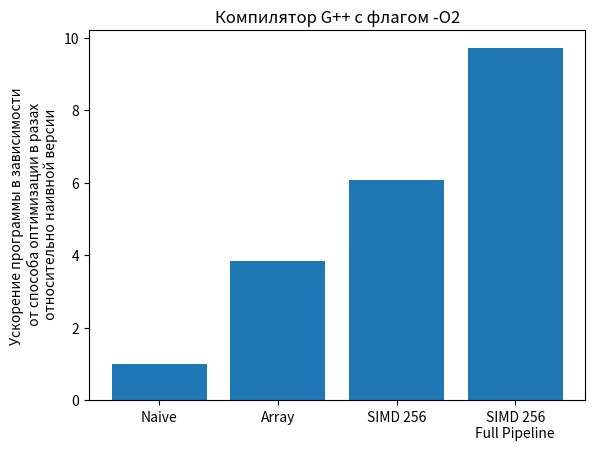

Generate this figure with matplotlib: (Note: this script raises an exception after producing the figure.)
import matplotlib.pyplot as plt
import numpy as np
import math as m

def round_significant(num, digits=1):
    if num == 0:
        return 0
    digit_num = 10 ** (digits - 1 - m.floor(m.log10(abs(num))))
    return round(num * digit_num) / digit_num

iter_num = 1000
version_num = 0
delta = [0, 0, 0, 0]
frequency = 2000000000
avg = [0, 0, 0, 0]

file_names = ['data/plot_Naive_clang++_O2.png',
              'data/plot_Array_clang++_O2.png',
              'data/plot_256_clang++_O3.png',
              'data/plot_256_full_pipeline_clang++_O2.png']
graph_names = ['Наивная реализация',
               'Реализация на массивах',
               'Реализация с интринсиками размера 256 бит',
               'Реализация с интринсиками размера 256 бит с полным конвейером']

# with open('Output_1_bolt.txt', 'r') as f:
#    data = [float(line.strip()) for line in f]
#
# version_num = 0
# plt.hist(data [250 : 751], bins = 40, color = 'blue', edgecolor = 'black')# range= (3.955*10**8, 3.975*10**8))
# plt.grid(axis='y', linestyle='--')
# plt.title("Наивная версия в компиляторе G++ с флагом -O2 с LLVM bolt")
# plt.xlabel('Задержка (такты)')
# plt.ylabel('Количество повторений')
# plt.savefig(file_names [version_num], dpi = 300)
# plt.clf ()
#
# for i in range (250, 751):
#     avg[version_num] += data [i]
# avg[version_num] /= 500
#
# for i in range (250, 751):
#     delta [version_num] += (avg [version_num] - data [i])**2
# delta [version_num] /= 500
# delta [version_num] = m.sqrt (delta [version_num])
#
# print ('Величина равна ', avg [version_num], ' а погрешность ',version_num,' версии равна ', int (round_significant (delta [version_num])))
#
# with open('Output_2_bolt.txt', 'r') as f:
#    data = [float(line.strip()) for line in f]
#
# version_num = 1
# plt.hist(data [250 : 751], bins = 40, color = 'blue', edgecolor = 'black')# range= (1.450*10**8, 1.475*10**8))
# plt.grid(axis='y', linestyle='--')
# plt.title("Реализация на массивах в компиляторе G++ с флагом -O2 с LLVM bolt")
# plt.xlabel('Задержка (такты)')
# plt.ylabel('Количество повторений')
# plt.savefig(file_names [version_num], dpi = 300)
# plt.clf ()
#
# for i in range (250, 751):
#     avg[version_num] += data [i]
# avg[version_num] /= 500
#
# for i in range (250, 751):
#     delta [version_num] += (avg [version_num] - data [i])**2
# delta [version_num] /= 500
# delta [version_num] = m.sqrt (delta [version_num])
#
# print ('Величина равна ', avg [version_num], ' а погрешность ',version_num,' версии равна ', int (round_significant (delta [version_num])))

# with open('Output_3_clang_2.txt', 'r') as f:
#    data = [float(line.strip()) for line in f]
#
# version_num = 2
# plt.hist(data [250 : 751], bins = 40, color = 'blue', edgecolor = 'black',range= (7.120*10**7, 7.150*10**7))
# plt.grid(axis='y', linestyle='--')
# plt.title("Реализация с интринсиками размера 256\n в компиляторе clang++ с флагом -O3")
# plt.xlabel('Задержка (такты)')
# plt.ylabel('Количество повторений')
# plt.savefig(file_names [version_num], dpi = 300)
# plt.clf ()
#
# for i in range (250, 751):
#     avg[version_num] += data [i]
# avg[version_num] /= 500
#
# for i in range (250, 751):
#     delta [version_num] += (avg [version_num] - data [i])**2
# delta [version_num] /= 500
# delta [version_num] = m.sqrt (delta [version_num])
#
# print ('Величина равна ', avg [version_num], ' а погрешность ',version_num,' версии равна ', int (round_significant (delta [version_num])))

# with open('Output_4_clang_O3.txt', 'r') as f:
#    data = [float(line.strip()) for line in f]

# version_num = 3
# plt.hist(data [250 : 751], bins = 40, color = 'blue', edgecolor = 'black', range= (4.45*10**7, 4.55*10**7))
# plt.grid(axis='y', linestyle='--')
# plt.title("Реализация с интринсиками размера 256 бит с полным конвейером\nв компиляторе clang++ с флагом -O2")
# plt.xlabel('Задержка (такты)')
# plt.ylabel('Количество повторений')
# plt.savefig(file_names [version_num], dpi = 300)
# plt.clf ()
#
# for i in range (250, 751):
#     avg[version_num] += data [i]
# avg[version_num] /= 500
#
# for i in range (250, 751):
#     delta [version_num] += (avg [version_num] - data [i])**2
# delta [version_num] /= 500
# delta [version_num] = m.sqrt (delta [version_num])
#
# print ('Величина равна ', avg [version_num], ' а погрешность ',version_num,' версии равна ', int (round_significant (delta [version_num])))

avg = [1, 3.84, 6.08, 9.71]

plt.bar (['Naive', 'Array', 'SIMD 256', 'SIMD 256\nFull Pipeline'], avg)
plt.ylabel ('Ускорение программы в зависимости\n от способа оптимизации в разах\n относительно наивной версии')
plt.title("Компилятор G++ с флагом -O2")

plt.savefig("data/g++_O3.png", dpi = 300)
plt.clf()

avg = [1, 2.71, 6.08, 9.7]

plt.bar (['Naive', 'Array', 'SIMD 256', 'SIMD 256\nFull Pipeline'], avg)
plt.ylabel ('Ускорение программы в зависимости\n от способа оптимизации в разах\n относительно наивной версии')
plt.title("Компилятор G++ с флагом -O3")

plt.savefig("data/g++_O3.png", dpi = 300)
plt.clf()

avg = [1, 3.30, 5.46, 8.6]

plt.bar (['Naive', 'Array', 'SIMD 256', 'SIMD 256\nFull Pipeline'], avg)
plt.ylabel ('Ускорение программы в зависимости\n от способа оптимизации в разах\n относительно наивной версии')
plt.title("Компилятор clang++ с флагом -O2")

plt.savefig("data/clang++_O2.png", dpi = 300)
plt.clf()

avg = [1, 3.30, 5.45, 8.69]

plt.bar (['Naive', 'Array', 'SIMD 256', 'SIMD 256\nFull Pipeline'], avg)
plt.ylabel ('Ускорение программы в зависимости\n от способа оптимизации в разах\n относительно наивной версии')
plt.title("Компилятор clang++ с флагом -O3")

plt.savefig("data/clang++_O3.png", dpi = 300)


# with open('Output_4.txt', 'r') as f:
#    data = [float(line.strip()) for line in f]
#
# x = np.empty(1000, dtype=np.int16)
#
# for i in range (1, 1001):
#     x [i-1] = i
#
# for version_num in range (0, 4):
#     plt.hist(data [version_num * iter_num + 250 : (version_num + 1) * iter_num - 250], bins = 100, color = 'blue', edgecolor = 'black')
#     plt.grid(axis='y', linestyle='--')
#     plt.title(graph_names [version_num])
#     plt.xlabel('Задержка (такты)')
#     plt.ylabel('Количество повторений')
#     plt.savefig(file_names [version_num], dpi = 300)
#     plt.clf ()
#
#     avg = 0
#     for i in range (version_num * iter_num, (version_num + 1) * iter_num):
#         avg += data [i]
#     avg /= 100
#
#     delta [version_num] = 0
#     for i in range (version_num * iter_num, (version_num + 1) * iter_num):
#         delta [version_num] += (avg - data [i])**2
#     delta [version_num] /= iter_num
#     delta [version_num] = m.sqrt (delta [version_num])
#
#     print ('Погрешность ',version_num,' версии равна ', int (round_significant (delta [version_num])))

# plt.plot (x, data)
# plt.show ()

# plt.hist(data [100:200], bins = 100, color = 'blue', edgecolor = 'black')
# plt.grid(axis='y', linestyle='--')
# plt.title('Latency distribution (Array)')
# plt.xlabel('Latency')
# plt.ylabel('Quantity')
# plt.savefig('data/plot_Array.png', dpi = 300)
# plt.clf ()
#
# avg = 0
# for i in range (100, 200):
#    avg += data [i]
# avg /= 100
#
# delta = 0
# for i in range (100, 200):
#    delta += (avg - data [i])**2
# delta /= 100
# delta = m.sqrt (delta)
#
# print ('Погрешность версии на массивах равна ', delta)
#
# plt.hist(data [200:300], bins = 100, color = 'blue', edgecolor = 'black')
# plt.grid(axis='y', linestyle='--')
# plt.title('Latency distribution (256 intrinsics)')
# plt.xlabel('Latency')
# plt.ylabel('Quantity')
# plt.savefig('data/plot_256.png', dpi = 300)
# plt.clf ()
#
# avg = 0
# for i in range (200, 300):
#    avg += data [i]
# avg /= 100
#
# delta = 0
# for i in range (200, 300):
#    delta += (avg - data [i])**2
# delta /= 100
# delta = m.sqrt (delta)
#
# print ('Погрешность версии с интринсиками равна ', delta)
#
# plt.hist(data [300:], bins = 100, color = 'blue', edgecolor = 'black')
# plt.grid(axis='y', linestyle='--')
# plt.title('Latency distribution (256 intrinsics in full pipeline)')
# plt.xlabel('Latency')
# plt.ylabel('Quantity')
# plt.savefig('data/plot_256_full_pipeline.png', dpi = 300)
# plt.clf ()
#
# avg = 0
# for i in range (300, 400):
#    avg += data [i]
# avg /= 100
#
# delta = 0
# for i in range (300, 400):
#    delta += (avg - data [i])**2
# delta /= 100
# delta = m.sqrt (delta)
#
# print ('Погрешность версии с интринсиками и загруженным конвейером равна ', delta)
